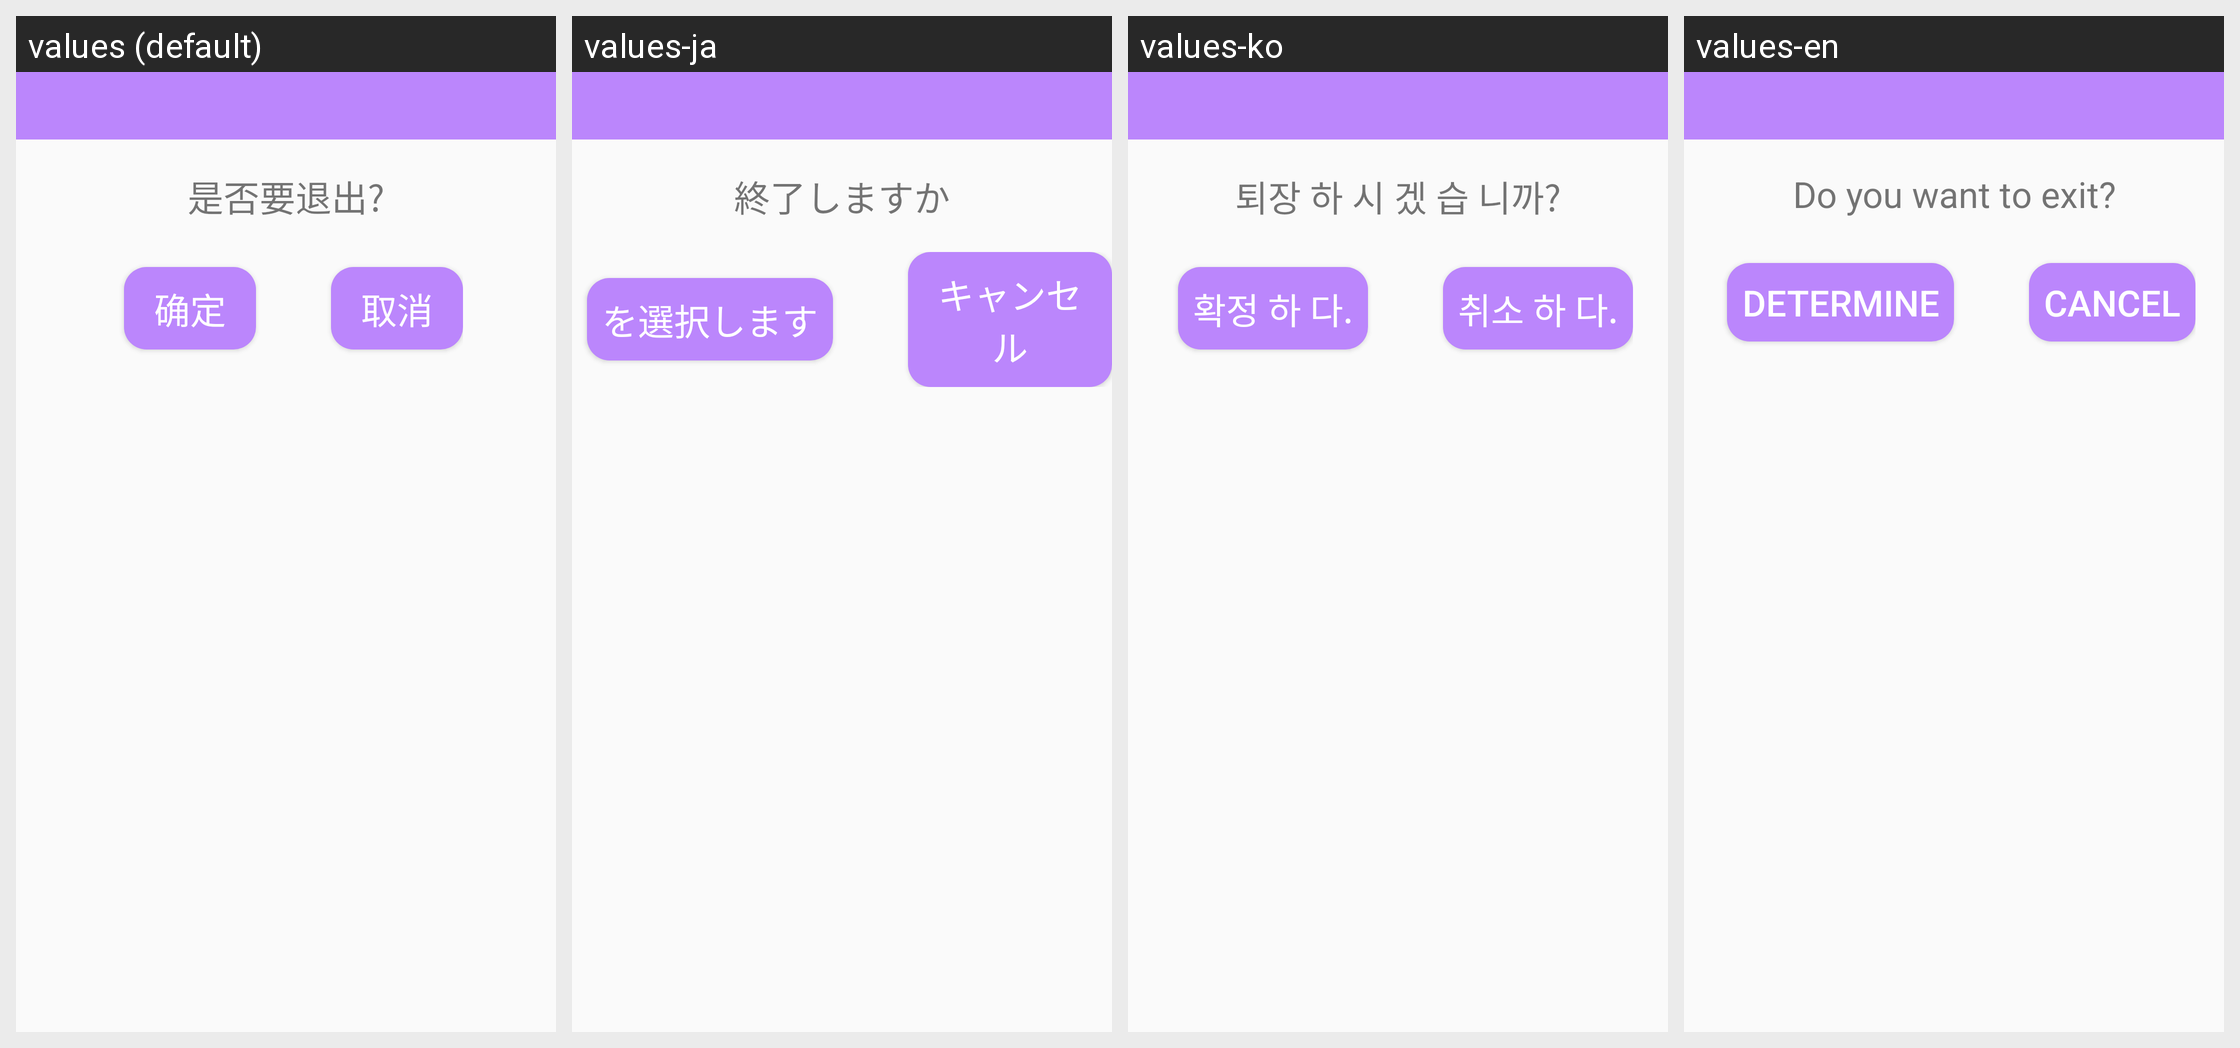

Here is an Android app screen in its default locale and in the app's own translations. Write out the translated-string differences for the strings that appear on this screen.
Android screen res/layout/activity_com_dialog.xml rendered under 4 locales, left to right: values (default), values-ja, values-ko, values-en. Device: Nexus 5 (rendered at 1080×1920; each locale shown at half size, 540×960, under a caption strip naming it); theme Theme.Chat.
Other locales in the repository, not shown: values-zh.
Strings drawn on this screen, with the default value and each locale's value (text and hints the layout hard-codes, and strings that could not be matched under every locale, appear in the picture but are not listed):

Orexit
  values: 是否要退出?
  values-ja: 終了しますか
  values-ko: 퇴장 하 시 겠 습 니까?
  values-en: Do you want to exit?

yes
  values: 确定
  values-ja: を選択します
  values-ko: 확정 하 다.
  values-en: determine

no
  values: 取消
  values-ja: キャンセル
  values-ko: 취소 하 다.
  values-en: cancel
